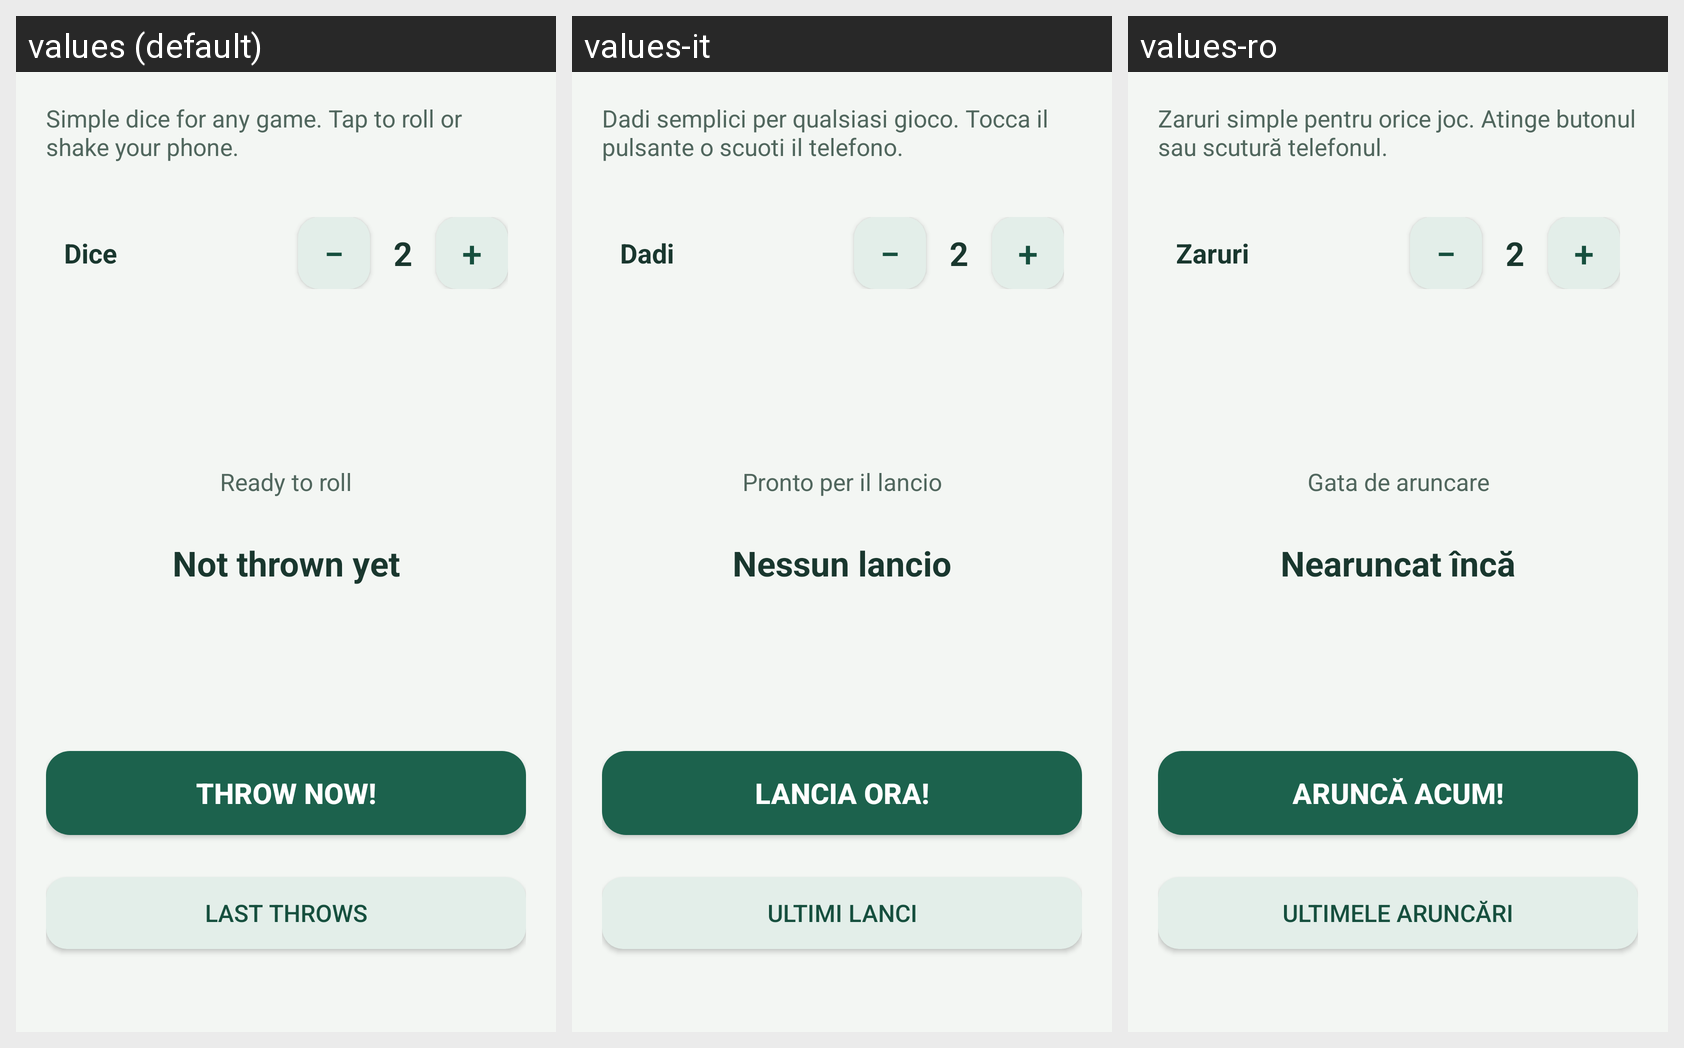

This grid shows one Android layout under several languages. Give, for every string resource on the screen, its name, the default text and each shown locale's text.
Android screen res/layout/activity_main.xml rendered under 3 locales, left to right: values (default), values-it, values-ro. Device: Nexus 5 (rendered at 1080×1920; each locale shown at half size, 540×960, under a caption strip naming it); theme AppTheme.
Strings drawn on this screen, with the default value and each locale's value (text and hints the layout hard-codes, and strings that could not be matched under every locale, appear in the picture but are not listed):

main_intro
  values: Simple dice for any game. Tap to roll or shake your phone.
  values-it: Dadi semplici per qualsiasi gioco. Tocca il pulsante o scuoti il telefono.
  values-ro: Zaruri simple pentru orice joc. Atinge butonul sau scutură telefonul.

dice_count_label
  values: Dice
  values-it: Dadi
  values-ro: Zaruri

ready_to_roll
  values: Ready to roll
  values-it: Pronto per il lancio
  values-ro: Gata de aruncare

not_thrown_yet
  values: Not thrown yet
  values-it: Nessun lancio
  values-ro: Nearuncat încă

button_send
  values: Throw now!
  values-it: Lancia ora!
  values-ro: Aruncă acum!

button_history
  values: Last throws
  values-it: Ultimi lanci
  values-ro: Ultimele aruncări
